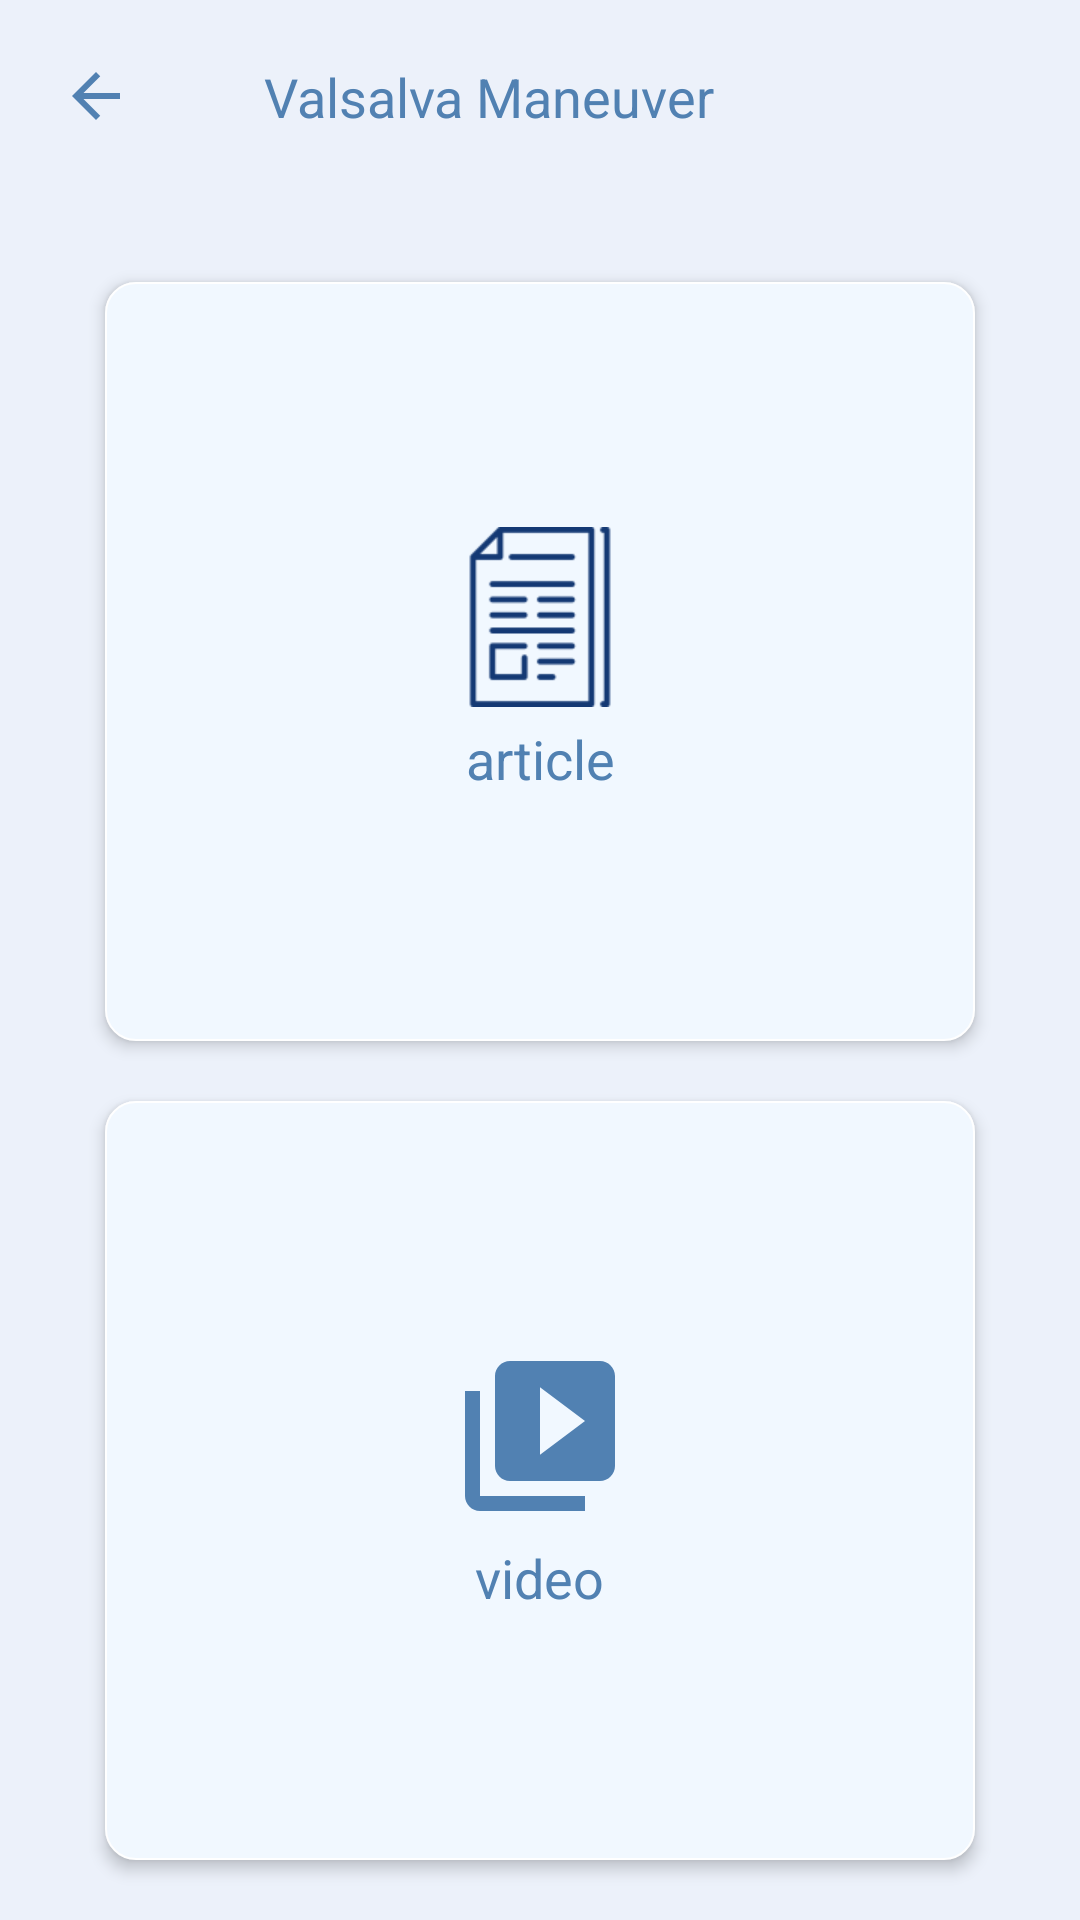

Layout XML and referenced resources for this Android screen:
<!-- AndroidManifest.xml: application theme AppTheme -->
<!-- res/layout/activity_valsalva_maneuver.xml -->
<?xml version="1.0" encoding="utf-8"?>
<LinearLayout xmlns:android="http://schemas.android.com/apk/res/android"
    xmlns:app="http://schemas.android.com/apk/res-auto"
    xmlns:tools="http://schemas.android.com/tools"
    android:layout_width="match_parent"
    android:layout_height="match_parent"
    android:orientation="vertical"
    android:background="@color/main_page"
    tools:context=".ValsalvaManeuver">

    <LinearLayout
        android:weightSum="2"
        android:layout_width="match_parent"
        android:layout_height="wrap_content"
        android:orientation="horizontal">

        <LinearLayout
            android:layout_weight="0.3"
            android:layout_width="0dp"
            android:layout_height="wrap_content"
            android:layout_margin="20dp">

            <ImageView
                android:id="@+id/backtotech1"
                android:layout_width="wrap_content"
                android:layout_height="wrap_content"
                android:src="@drawable/ic_arrow_back_blue_24dp"
                android:contentDescription="@string/back"
                tools:ignore="VectorDrawableCompat" />
        </LinearLayout>
        <LinearLayout
            android:layout_weight="1.7"
            android:layout_width="0dp"
            android:layout_height="wrap_content"
            android:layout_marginTop="20dp">

            <TextView
                android:layout_width="wrap_content"
                android:layout_height="wrap_content"
                android:fontFamily="sans-serif"
                android:text="@string/valsalva_maneuver"
                android:textColor="@color/main_page_button"
                android:textAppearance="?android:textAppearanceMedium"/>
        </LinearLayout>
    </LinearLayout>

    <LinearLayout
        android:layout_width="match_parent"
        android:layout_height="0dp"
        android:layout_weight="2"
        android:layout_margin="10dp"
        android:orientation="vertical">

        <LinearLayout
            android:id="@+id/articletech1"
            android:layout_width="match_parent"
            android:layout_height="0dp"
            android:layout_weight="0.5"
            android:elevation="3dp"
            android:background="@drawable/main_page_items"
            android:layout_marginStart="25dp"
            android:layout_marginEnd="25dp"
            android:layout_marginTop="20dp"
            android:orientation="vertical"
            tools:targetApi="lollipop"
            android:gravity="center"
            tools:ignore="NestedWeights">

            <ImageView
                android:layout_width="60dp"
                android:layout_height="60dp"
                android:layout_gravity="center"
                android:src="@drawable/article"
                android:contentDescription="@string/articless" />

            <TextView
                android:layout_width="wrap_content"
                android:layout_height="wrap_content"
                android:layout_gravity="center_horizontal"
                android:textColor="@color/main_page_button"
                android:lines="1"
                android:layout_marginTop="5dp"
                android:gravity="center"
                android:textAppearance="?android:textAppearanceMedium"
                android:fontFamily="sans-serif"
                android:text="@string/articless"/>

        </LinearLayout>

        <LinearLayout
            android:id="@+id/videotech1"
            android:layout_width="match_parent"
            android:layout_height="0dp"
            android:layout_marginBottom="10dp"
            android:layout_weight="0.5"
            android:elevation="3dp"
            android:background="@drawable/main_page_items"
            android:layout_marginStart="25dp"
            android:layout_marginEnd="25dp"
            android:layout_marginTop="20dp"
            android:gravity="center"
            android:orientation="vertical"
            tools:targetApi="lollipop">

            <ImageView
                android:layout_width="60dp"
                android:layout_height="60dp"
                android:layout_gravity="center"
                android:src="@drawable/ic_video_library_blue_24dp"
                android:contentDescription="@string/youtube"
                tools:ignore="VectorDrawableCompat" />

            <TextView
                android:layout_width="wrap_content"
                android:layout_height="wrap_content"
                android:layout_gravity="center_horizontal"
                android:textColor="@color/main_page_button"
                android:lines="1"
                android:layout_marginTop="5dp"
                android:gravity="center"
                android:textAppearance="?android:textAppearanceMedium"
                android:fontFamily="sans-serif"
                android:text="@string/videoss"/>

        </LinearLayout>
    </LinearLayout>
</LinearLayout>
<!-- resources referenced by this layout -->
<resources>
  <color name="main_page">#ECF1FA</color>
  <color name="main_page_button">#5181B2</color>
  <!-- drawable article: webp bitmap (drawable, 928 bytes) -->
  <!-- drawable ic_arrow_back_blue_24dp (drawable) -->
  <vector android:height="24dp" android:tint="#5181B2"
      android:viewportHeight="24.0" android:viewportWidth="24.0"
      android:width="24dp" xmlns:android="http://schemas.android.com/apk/res/android">
      <path android:fillColor="#FF000000" android:pathData="M20,11H7.83l5.59,-5.59L12,4l-8,8 8,8 1.41,-1.41L7.83,13H20v-2z"/>
  </vector>
  <!-- drawable ic_video_library_blue_24dp (drawable) -->
  <vector android:height="48dp" android:tint="#5181B2"
      android:viewportHeight="24.0" android:viewportWidth="24.0"
      android:width="48dp" xmlns:android="http://schemas.android.com/apk/res/android">
      <path android:fillColor="#FF000000" android:pathData="M4,6L2,6v14c0,1.1 0.9,2 2,2h14v-2L4,20L4,6zM20,2L8,2c-1.1,0 -2,0.9 -2,2v12c0,1.1 0.9,2 2,2h12c1.1,0 2,-0.9 2,-2L22,4c0,-1.1 -0.9,-2 -2,-2zM12,14.5v-9l6,4.5 -6,4.5z"/>
  </vector>
  <!-- drawable main_page_items (drawable) -->
  <?xml version="1.0" encoding="utf-8"?>
  <ripple xmlns:android="http://schemas.android.com/apk/res/android"
      xmlns:tools="http://schemas.android.com/tools"
      android:color="@color/main_page_button"
      tools:targetApi="lollipop">
  
      <item>
  
          <shape android:shape="rectangle">
  
      <solid android:color="@color/main_page_item" />
      <stroke android:color="@color/background"
          android:width="0.5dp"/>
      <corners
          android:radius="10dp"/>
      <padding
          android:left="10dp"
          android:right="10dp"
          android:bottom="10dp"
          android:top="10dp"/>
  
          </shape>
      </item>
  </ripple>
  <string name="articless">article</string>
  <string name="back">back</string>
  <string name="valsalva_maneuver">Valsalva Maneuver</string>
  <string name="videoss">video</string>
  <string name="youtube">youtube</string>
  <style name="AppTheme" parent="Theme.AppCompat.Light.NoActionBar">
          
          <item name="colorPrimary">@color/colorPrimary</item>
          <item name="colorPrimaryDark">@color/main_page_button</item>
          <item name="colorAccent">@color/main_page_button</item>
          <item name="android:windowAnimationStyle">@style/CustomActivityAnimation</item>
      </style>
  <color name="main_page_item">#F1F8FF</color>
  <color name="background">#FFFFFF</color>
  <color name="colorPrimary">#fcfdff</color>
  <style name="CustomActivityAnimation" parent="@android:style/Animation.Activity">
          <item name="android:activityOpenEnterAnimation">@anim/slide_in_right</item>
          <item name="android:activityOpenExitAnimation">@anim/slide_out_left</item>
          <item name="android:activityCloseEnterAnimation">@anim/slide_in_left</item>
          <item name="android:activityCloseExitAnimation">@anim/slide_out_right</item>
      </style>
</resources>
